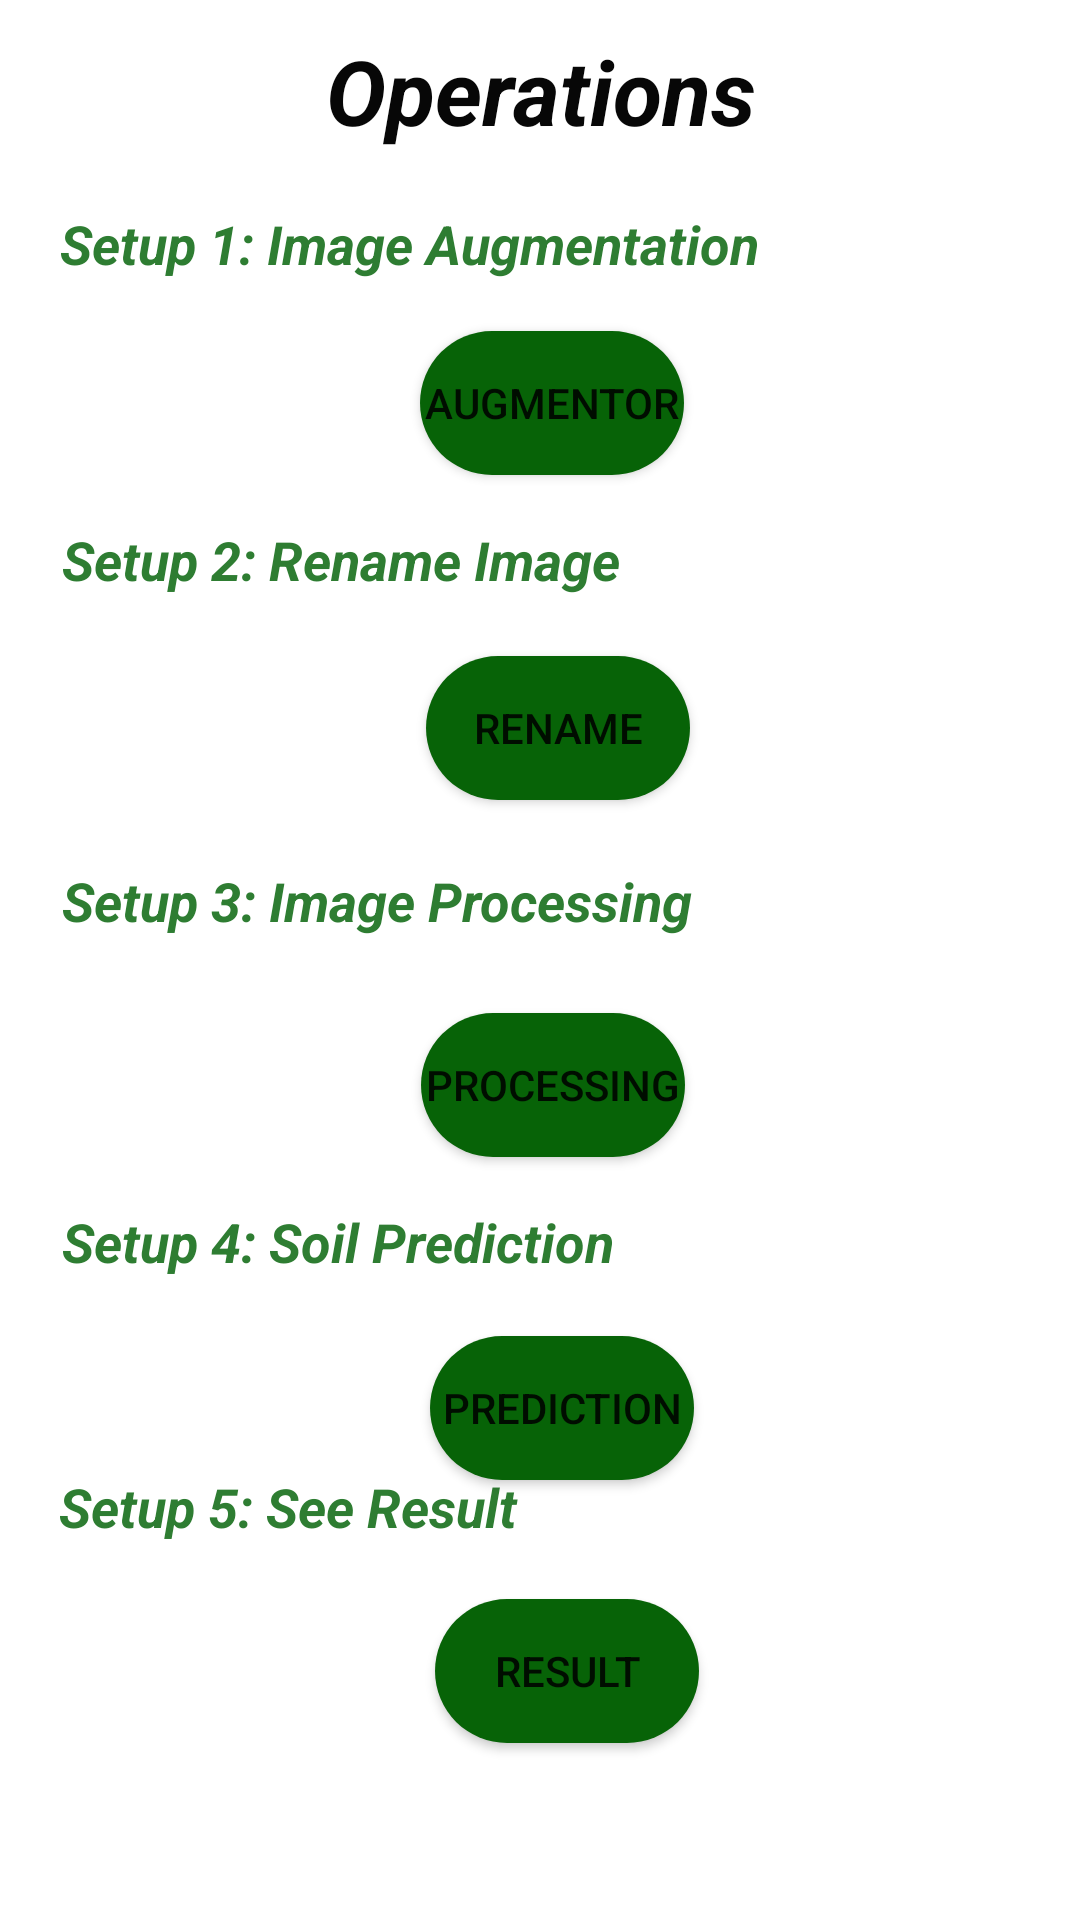

Here is an Android app screen rendered from its layout file. Give the layout XML and the strings, colors and styles it references.
<!-- AndroidManifest.xml: application theme Theme.SoilTexture -->
<!-- res/layout/activity_operation.xml -->
<?xml version="1.0" encoding="utf-8"?>
<androidx.constraintlayout.widget.ConstraintLayout xmlns:android="http://schemas.android.com/apk/res/android"
    xmlns:app="http://schemas.android.com/apk/res-auto"
    xmlns:tools="http://schemas.android.com/tools"
    android:layout_width="match_parent"
    android:layout_height="match_parent"
    tools:context=".operation">

    <TextView
        android:id="@+id/textView16"
        android:layout_width="330dp"
        android:layout_height="40dp"
        android:layout_marginStart="16dp"
        android:layout_marginLeft="16dp"
        android:layout_marginEnd="16dp"
        android:layout_marginRight="16dp"
        android:layout_marginBottom="580dp"
        android:gravity="center"
        android:text="Operations"
        android:textColor="#070707"
        android:textSize="30sp"
        android:textStyle="bold|italic"
        app:layout_constraintBottom_toBottomOf="parent"
        app:layout_constraintEnd_toEndOf="parent"
        app:layout_constraintStart_toStartOf="parent"
        app:layout_constraintTop_toTopOf="parent" />

    <TextView
        android:id="@+id/textView17"
        android:layout_width="319dp"
        android:layout_height="25dp"
        android:layout_marginStart="16dp"
        android:layout_marginLeft="16dp"
        android:layout_marginEnd="16dp"
        android:layout_marginRight="16dp"
        android:layout_marginBottom="500dp"
        android:text="Setup 1: Image Augmentation"
        android:textColor="#2E7D32"
        android:textSize="18sp"
        android:textStyle="bold|italic"
        app:layout_constraintBottom_toBottomOf="parent"
        app:layout_constraintEnd_toEndOf="parent"
        app:layout_constraintHorizontal_bias="0.455"
        app:layout_constraintStart_toStartOf="parent"
        app:layout_constraintTop_toBottomOf="@+id/textView16"
        app:layout_constraintVertical_bias="0.292" />

    <Button
        android:id="@+id/Agumented"
        android:layout_width="wrap_content"
        android:layout_height="wrap_content"
        android:layout_marginStart="8dp"
        android:layout_marginLeft="8dp"
        android:layout_marginTop="16dp"
        android:layout_marginEnd="8dp"
        android:layout_marginRight="8dp"
        android:layout_marginBottom="480dp"
        android:background="@drawable/button_sh"
        android:text="Augmentor"
        app:layout_constraintBottom_toBottomOf="parent"
        app:layout_constraintEnd_toEndOf="parent"
        app:layout_constraintHorizontal_bias="0.516"
        app:layout_constraintStart_toStartOf="parent"
        app:layout_constraintTop_toBottomOf="@+id/textView17"
        app:layout_constraintVertical_bias="0.135" />

    <TextView
        android:id="@+id/textView18"
        android:layout_width="319dp"
        android:layout_height="25dp"
        android:layout_marginStart="8dp"
        android:layout_marginLeft="8dp"
        android:layout_marginTop="16dp"
        android:layout_marginEnd="8dp"
        android:layout_marginRight="8dp"
        android:layout_marginBottom="400dp"
        android:text="Setup 2: Rename Image"
        android:textColor="#2E7D32"
        android:textSize="18sp"
        android:textStyle="bold|italic"
        app:layout_constraintBottom_toBottomOf="parent"
        app:layout_constraintEnd_toEndOf="parent"
        app:layout_constraintStart_toStartOf="parent"
        app:layout_constraintTop_toBottomOf="@+id/Agumented"
        app:layout_constraintVertical_bias="0.0" />

    <Button
        android:id="@+id/Rename"
        android:layout_width="wrap_content"
        android:layout_height="wrap_content"
        android:layout_marginStart="8dp"
        android:layout_marginLeft="8dp"
        android:layout_marginTop="16dp"
        android:layout_marginEnd="8dp"
        android:layout_marginRight="8dp"
        android:layout_marginBottom="340dp"
        android:background="@drawable/button_sh"
        android:text="    Rename    "
        app:layout_constraintBottom_toBottomOf="parent"
        app:layout_constraintEnd_toEndOf="parent"
        app:layout_constraintHorizontal_bias="0.523"
        app:layout_constraintStart_toStartOf="parent"
        app:layout_constraintTop_toBottomOf="@+id/textView18"
        app:layout_constraintVertical_bias="0.09" />

    <TextView
        android:id="@+id/textView19"
        android:layout_width="319dp"
        android:layout_height="25dp"
        android:layout_marginStart="8dp"
        android:layout_marginLeft="8dp"
        android:layout_marginTop="16dp"
        android:layout_marginEnd="8dp"
        android:layout_marginRight="8dp"
        android:layout_marginBottom="272dp"
        android:text="Setup 3: Image Processing"
        android:textColor="#2E7D32"
        android:textSize="18sp"
        android:textStyle="bold|italic"
        app:layout_constraintBottom_toBottomOf="parent"
        app:layout_constraintEnd_toEndOf="parent"
        app:layout_constraintStart_toStartOf="parent"
        app:layout_constraintTop_toBottomOf="@+id/Rename"
        app:layout_constraintVertical_bias="0.086" />

    <Button
        android:id="@+id/Processing"
        android:layout_width="wrap_content"
        android:layout_height="wrap_content"
        android:layout_marginStart="8dp"
        android:layout_marginLeft="8dp"
        android:layout_marginTop="16dp"
        android:layout_marginEnd="8dp"
        android:layout_marginRight="8dp"
        android:layout_marginBottom="190dp"
        android:background="@drawable/button_sh"
        android:text="Processing"
        app:layout_constraintBottom_toBottomOf="parent"
        app:layout_constraintEnd_toEndOf="parent"
        app:layout_constraintHorizontal_bias="0.517"
        app:layout_constraintStart_toStartOf="parent"
        app:layout_constraintTop_toBottomOf="@+id/textView19"
        app:layout_constraintVertical_bias="0.118" />

    <ProgressBar
        android:id="@+id/p5"
        style="?android:attr/progressBarStyleHorizontal"
        android:layout_width="461dp"
        android:layout_height="15dp"
        android:layout_marginTop="169dp"
        android:indeterminate="true"
        android:verticalScrollbarPosition="defaultPosition"
        android:visibility="invisible"
        app:layout_constraintBottom_toBottomOf="parent"
        app:layout_constraintEnd_toEndOf="parent"
        app:layout_constraintStart_toStartOf="parent"
        app:layout_constraintTop_toBottomOf="@+id/Processing"
        app:layout_constraintVertical_bias="1.0" />

    <TextView
        android:id="@+id/textView22"
        android:layout_width="319dp"
        android:layout_height="25dp"
        android:layout_marginStart="8dp"
        android:layout_marginLeft="8dp"
        android:layout_marginTop="16dp"
        android:layout_marginEnd="8dp"
        android:layout_marginRight="8dp"
        android:text="Setup 4: Soil Prediction"
        android:textColor="#2E7D32"
        android:textSize="18sp"
        android:textStyle="bold|italic"
        app:layout_constraintEnd_toEndOf="parent"
        app:layout_constraintStart_toStartOf="parent"
        app:layout_constraintTop_toBottomOf="@+id/Processing" />

    <Button
        android:id="@+id/prediction"
        android:layout_width="wrap_content"
        android:layout_height="wrap_content"
        android:layout_marginStart="8dp"
        android:layout_marginLeft="8dp"
        android:layout_marginTop="16dp"
        android:layout_marginEnd="8dp"
        android:layout_marginRight="8dp"
        android:layout_marginBottom="40dp"
        android:background="@drawable/button_sh"
        android:text=" Prediction "
        app:layout_constraintBottom_toTopOf="@+id/p5"
        app:layout_constraintEnd_toEndOf="parent"
        app:layout_constraintHorizontal_bias="0.528"
        app:layout_constraintStart_toStartOf="parent"
        app:layout_constraintTop_toBottomOf="@+id/textView22"
        app:layout_constraintVertical_bias="0.029" />

    <TextView
        android:id="@+id/textView26"
        android:layout_width="319dp"
        android:layout_height="25dp"
        android:layout_marginStart="8dp"
        android:layout_marginLeft="8dp"
        android:layout_marginTop="16dp"
        android:layout_marginEnd="8dp"
        android:layout_marginRight="8dp"
        android:layout_marginBottom="110dp"
        android:text="Setup 5: See Result"
        android:textColor="#2E7D32"
        android:textSize="18sp"
        android:textStyle="bold|italic"
        app:layout_constraintBottom_toTopOf="@+id/p5"
        app:layout_constraintEnd_toEndOf="parent"
        app:layout_constraintHorizontal_bias="0.462"
        app:layout_constraintStart_toStartOf="parent"
        app:layout_constraintTop_toBottomOf="@+id/Result"
        app:layout_constraintVertical_bias="1.0" />

    <Button
        android:id="@+id/Result"
        android:layout_width="wrap_content"
        android:layout_height="wrap_content"
        android:layout_marginStart="8dp"
        android:layout_marginLeft="8dp"
        android:layout_marginTop="16dp"
        android:layout_marginEnd="8dp"
        android:layout_marginRight="8dp"
        android:layout_marginBottom="23dp"
        android:background="@drawable/button_sh"
        android:text="     Result     "
        app:layout_constraintBottom_toTopOf="@+id/p5"
        app:layout_constraintEnd_toEndOf="parent"
        app:layout_constraintHorizontal_bias="0.535"
        app:layout_constraintStart_toStartOf="parent"
        app:layout_constraintTop_toBottomOf="@+id/textView26"
        app:layout_constraintVertical_bias="0.093" />
</androidx.constraintlayout.widget.ConstraintLayout>
<!-- resources referenced by this layout -->
<resources>
  <!-- drawable button_sh (drawable) -->
  <?xml version="1.0" encoding="utf-8"?>
  <shape xmlns:android="http://schemas.android.com/apk/res/android"
      android:shape="rectangle">
      <gradient android:startColor="#076307"
          android:endColor="#076307"
          android:angle="270" />
      <corners android:radius="30dp" />
      <stroke android:color="#FFFFFF" />
  </shape>
  <style name="Theme.SoilTexture" parent="Theme.MaterialComponents.DayNight.DarkActionBar">
          
          <item name="colorPrimary">@color/green</item>
          <item name="colorPrimaryVariant">@color/green</item>
          <item name="colorOnPrimary">@color/white</item>
          
          <item name="colorSecondary">@color/green</item>
          <item name="colorSecondaryVariant">@color/green</item>
          <item name="colorOnSecondary">@color/white</item>
          
          <item name="android:statusBarColor" tools:targetApi="l">?attr/colorPrimaryVariant</item>
          
      </style>
  <color name="green">#076307</color>
  <color name="white">#FFFFFFFF</color>
</resources>
